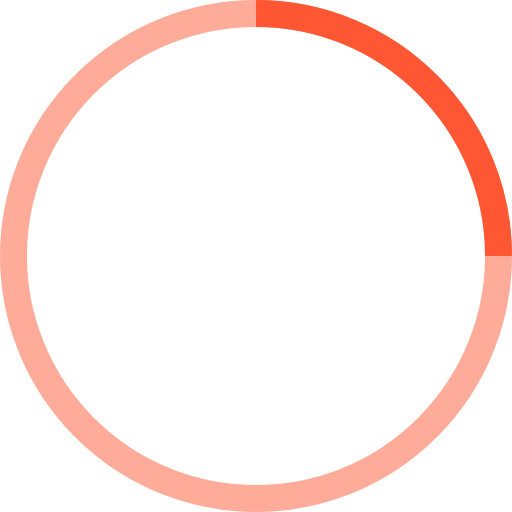
t = 0.00 s
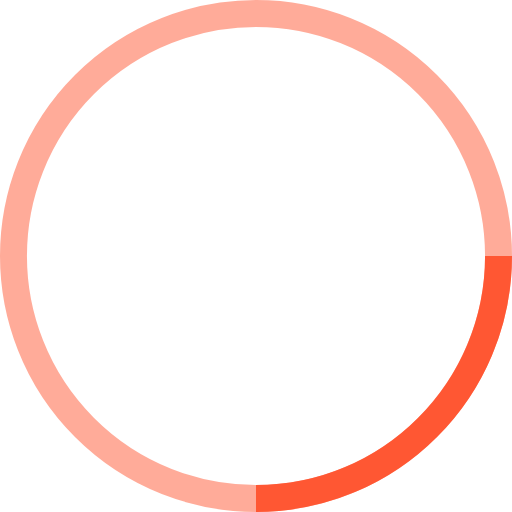
t = 0.25 s
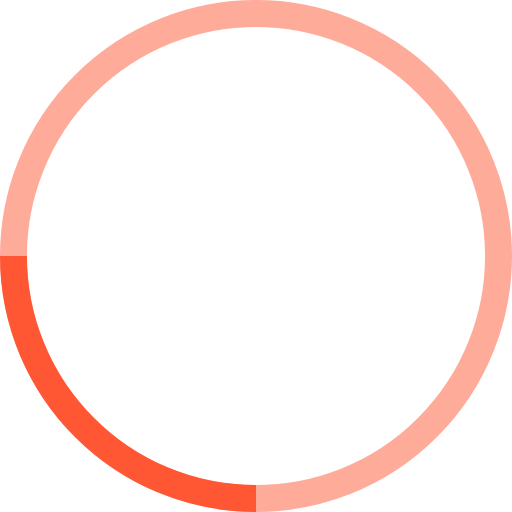
t = 0.50 s
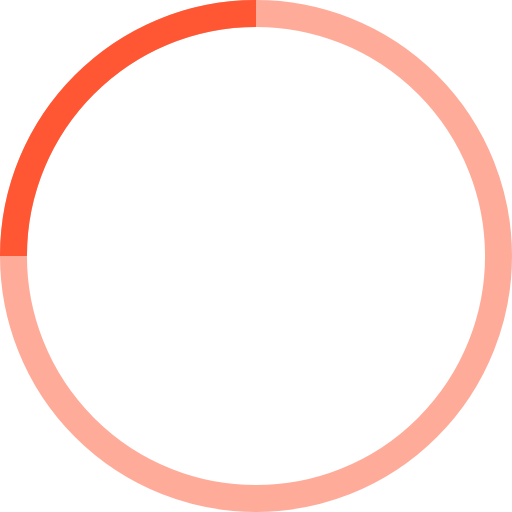
t = 0.75 s

The animated SVG that drew these frames (rendered in a browser with its animation timeline set to each time). Animation: 1 SMIL element (animateTransform=1); one cycle of 1.00 s, repeats indefinitely.

<svg width="110" height="100" viewBox="0 0 38 38" xmlns="http://www.w3.org/2000/svg" stroke="#FF5733" data-testid="oval-svg" aria-label="oval-loading">
    <g fill="none" fill-rule="evenodd">
        <g transform="translate(1 1)" stroke-width="2">
            <circle stroke-opacity=".5" cx="18" cy="18" r="18"></circle>
            <path d="M36 18c0-9.94-8.06-18-18-18">
                <animateTransform attributeName="transform" type="rotate" from="0 18 18" to="360 18 18" dur="1s" repeatCount="indefinite"></animateTransform>
            </path>
        </g>
    </g>
</svg>